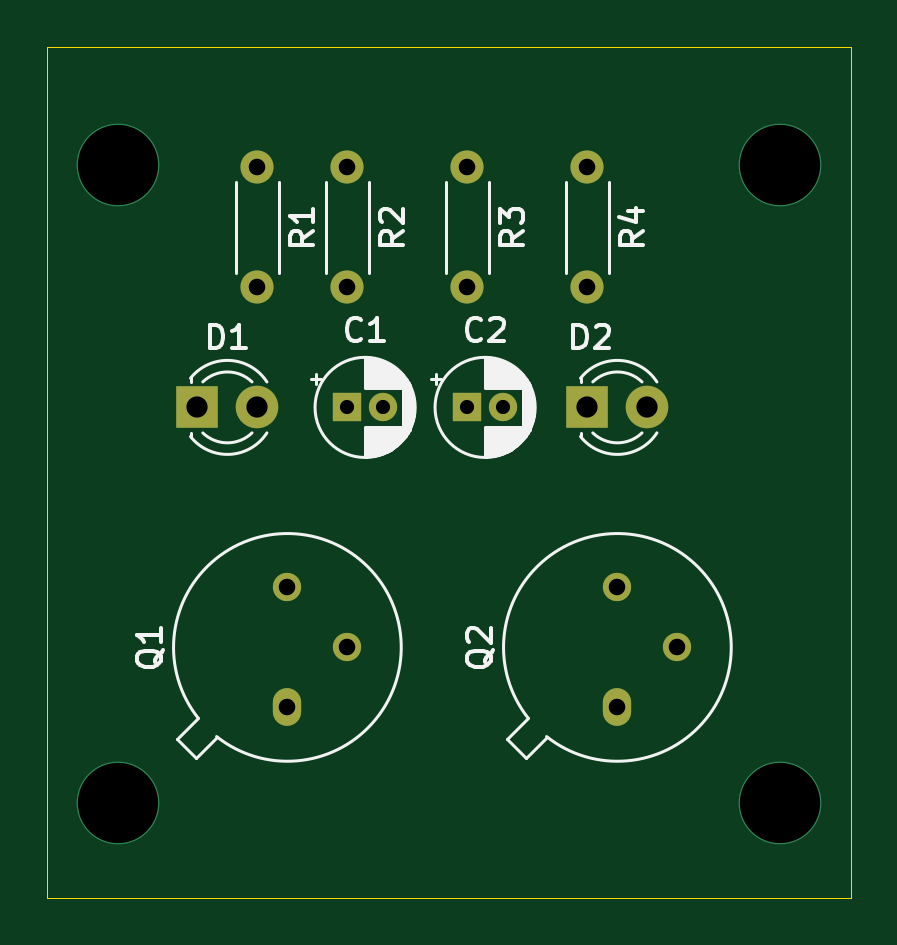
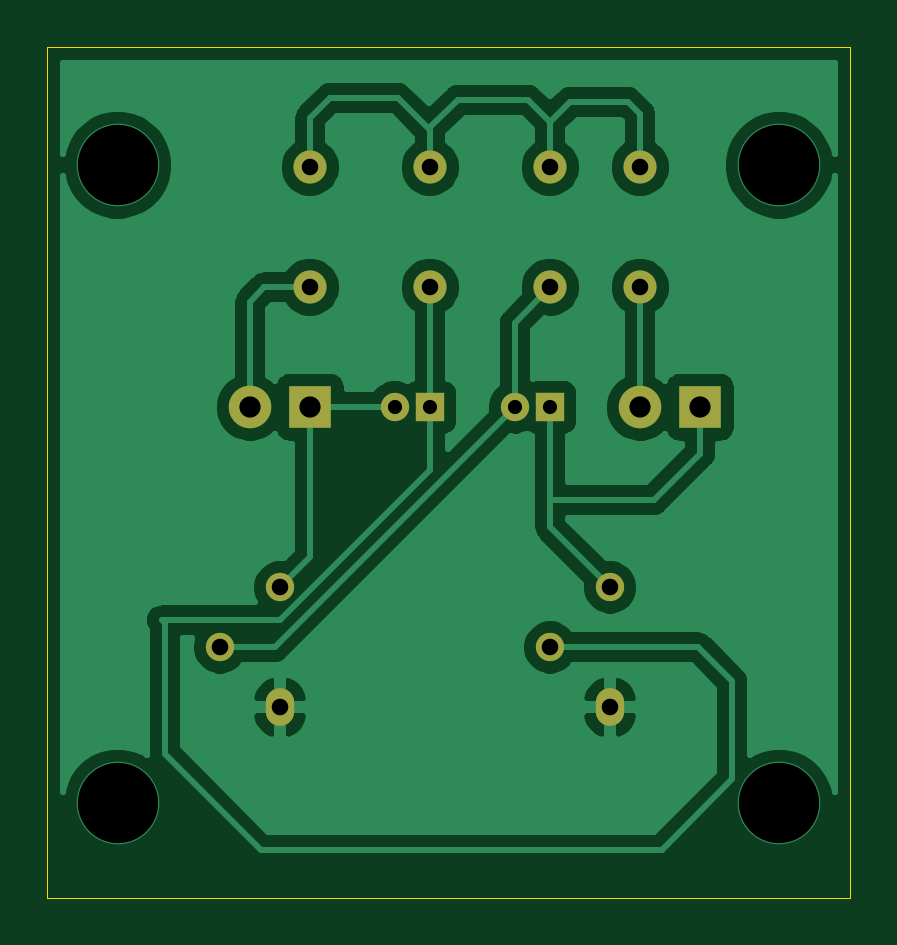
Circuit board: 11 layer files. Board 34.0 x 36.0 mm.
- bottom_copper: flasher-B_Cu.gbr (53341 bytes)
- bottom_mask: flasher-B_Mask.gbr (1573 bytes)
- paste: flasher-B_Paste.gbr (475 bytes)
- bottom_silk: flasher-B_SilkS.gbr (476 bytes)
- outline: flasher-Edge_Cuts.gbr (720 bytes)
- top_copper: flasher-F_Cu.gbr (2713 bytes)
- top_mask: flasher-F_Mask.gbr (1573 bytes)
- paste: flasher-F_Paste.gbr (475 bytes)
- top_silk: flasher-F_SilkS.gbr (19127 bytes)
- drill: flasher-NPTH.drl (284 bytes)
- drill: flasher-PTH.drl (685 bytes)

=== bottom_copper: flasher-B_Cu.gbr (53341 bytes, source omitted) ===
=== bottom_mask: flasher-B_Mask.gbr ===
%TF.GenerationSoftware,KiCad,Pcbnew,(5.1.12)-1*%
%TF.CreationDate,2023-08-26T20:17:23+05:30*%
%TF.ProjectId,flasher,666c6173-6865-4722-9e6b-696361645f70,rev?*%
%TF.SameCoordinates,Original*%
%TF.FileFunction,Soldermask,Bot*%
%TF.FilePolarity,Negative*%
%FSLAX46Y46*%
G04 Gerber Fmt 4.6, Leading zero omitted, Abs format (unit mm)*
G04 Created by KiCad (PCBNEW (5.1.12)-1) date 2023-08-26 20:17:23*
%MOMM*%
%LPD*%
G01*
G04 APERTURE LIST*
%ADD10O,1.400000X1.400000*%
%ADD11C,1.400000*%
%ADD12O,1.200000X1.200000*%
%ADD13O,1.200000X1.600000*%
%ADD14C,1.800000*%
%ADD15R,1.800000X1.800000*%
%ADD16C,1.200000*%
%ADD17R,1.200000X1.200000*%
G04 APERTURE END LIST*
D10*
%TO.C,R4*%
X149860000Y-90170000D03*
D11*
X149860000Y-85090000D03*
%TD*%
D10*
%TO.C,R3*%
X144780000Y-90170000D03*
D11*
X144780000Y-85090000D03*
%TD*%
D10*
%TO.C,R2*%
X139700000Y-90170000D03*
D11*
X139700000Y-85090000D03*
%TD*%
D10*
%TO.C,R1*%
X135890000Y-90170000D03*
D11*
X135890000Y-85090000D03*
%TD*%
D12*
%TO.C,Q2*%
X151130000Y-102870000D03*
X153670000Y-105410000D03*
D13*
X151130000Y-107950000D03*
%TD*%
D12*
%TO.C,Q1*%
X137160000Y-102870000D03*
X139700000Y-105410000D03*
D13*
X137160000Y-107950000D03*
%TD*%
D14*
%TO.C,D2*%
X152400000Y-95250000D03*
D15*
X149860000Y-95250000D03*
%TD*%
D14*
%TO.C,D1*%
X135890000Y-95250000D03*
D15*
X133350000Y-95250000D03*
%TD*%
D16*
%TO.C,C2*%
X146280000Y-95250000D03*
D17*
X144780000Y-95250000D03*
%TD*%
D16*
%TO.C,C1*%
X141200000Y-95250000D03*
D17*
X139700000Y-95250000D03*
%TD*%
M02*

=== paste: flasher-B_Paste.gbr ===
%TF.GenerationSoftware,KiCad,Pcbnew,(5.1.12)-1*%
%TF.CreationDate,2023-08-26T20:17:23+05:30*%
%TF.ProjectId,flasher,666c6173-6865-4722-9e6b-696361645f70,rev?*%
%TF.SameCoordinates,Original*%
%TF.FileFunction,Paste,Bot*%
%TF.FilePolarity,Positive*%
%FSLAX46Y46*%
G04 Gerber Fmt 4.6, Leading zero omitted, Abs format (unit mm)*
G04 Created by KiCad (PCBNEW (5.1.12)-1) date 2023-08-26 20:17:23*
%MOMM*%
%LPD*%
G01*
G04 APERTURE LIST*
G04 APERTURE END LIST*
M02*

=== bottom_silk: flasher-B_SilkS.gbr ===
%TF.GenerationSoftware,KiCad,Pcbnew,(5.1.12)-1*%
%TF.CreationDate,2023-08-26T20:17:23+05:30*%
%TF.ProjectId,flasher,666c6173-6865-4722-9e6b-696361645f70,rev?*%
%TF.SameCoordinates,Original*%
%TF.FileFunction,Legend,Bot*%
%TF.FilePolarity,Positive*%
%FSLAX46Y46*%
G04 Gerber Fmt 4.6, Leading zero omitted, Abs format (unit mm)*
G04 Created by KiCad (PCBNEW (5.1.12)-1) date 2023-08-26 20:17:23*
%MOMM*%
%LPD*%
G01*
G04 APERTURE LIST*
G04 APERTURE END LIST*
M02*

=== outline: flasher-Edge_Cuts.gbr ===
%TF.GenerationSoftware,KiCad,Pcbnew,(5.1.12)-1*%
%TF.CreationDate,2023-08-26T20:17:23+05:30*%
%TF.ProjectId,flasher,666c6173-6865-4722-9e6b-696361645f70,rev?*%
%TF.SameCoordinates,Original*%
%TF.FileFunction,Profile,NP*%
%FSLAX46Y46*%
G04 Gerber Fmt 4.6, Leading zero omitted, Abs format (unit mm)*
G04 Created by KiCad (PCBNEW (5.1.12)-1) date 2023-08-26 20:17:23*
%MOMM*%
%LPD*%
G01*
G04 APERTURE LIST*
%TA.AperFunction,Profile*%
%ADD10C,0.050000*%
%TD*%
G04 APERTURE END LIST*
D10*
X127000000Y-116000000D02*
X127000000Y-80000000D01*
X161000000Y-116000000D02*
X127000000Y-116000000D01*
X161000000Y-80000000D02*
X161000000Y-116000000D01*
X127000000Y-80000000D02*
X161000000Y-80000000D01*
M02*

=== top_copper: flasher-F_Cu.gbr ===
%TF.GenerationSoftware,KiCad,Pcbnew,(5.1.12)-1*%
%TF.CreationDate,2023-08-26T20:17:23+05:30*%
%TF.ProjectId,flasher,666c6173-6865-4722-9e6b-696361645f70,rev?*%
%TF.SameCoordinates,Original*%
%TF.FileFunction,Copper,L1,Top*%
%TF.FilePolarity,Positive*%
%FSLAX46Y46*%
G04 Gerber Fmt 4.6, Leading zero omitted, Abs format (unit mm)*
G04 Created by KiCad (PCBNEW (5.1.12)-1) date 2023-08-26 20:17:23*
%MOMM*%
%LPD*%
G01*
G04 APERTURE LIST*
%TA.AperFunction,ComponentPad*%
%ADD10O,1.400000X1.400000*%
%TD*%
%TA.AperFunction,ComponentPad*%
%ADD11C,1.400000*%
%TD*%
%TA.AperFunction,ComponentPad*%
%ADD12O,1.200000X1.200000*%
%TD*%
%TA.AperFunction,ComponentPad*%
%ADD13O,1.200000X1.600000*%
%TD*%
%TA.AperFunction,ComponentPad*%
%ADD14C,1.800000*%
%TD*%
%TA.AperFunction,ComponentPad*%
%ADD15R,1.800000X1.800000*%
%TD*%
%TA.AperFunction,ComponentPad*%
%ADD16C,1.200000*%
%TD*%
%TA.AperFunction,ComponentPad*%
%ADD17R,1.200000X1.200000*%
%TD*%
%TA.AperFunction,ViaPad*%
%ADD18C,3.500000*%
%TD*%
G04 APERTURE END LIST*
D10*
%TO.P,R4,2*%
%TO.N,Net-(D2-Pad2)*%
X149860000Y-90170000D03*
D11*
%TO.P,R4,1*%
%TO.N,VCC*%
X149860000Y-85090000D03*
%TD*%
D10*
%TO.P,R3,2*%
%TO.N,Net-(C2-Pad1)*%
X144780000Y-90170000D03*
D11*
%TO.P,R3,1*%
%TO.N,VCC*%
X144780000Y-85090000D03*
%TD*%
D10*
%TO.P,R2,2*%
%TO.N,Net-(C1-Pad2)*%
X139700000Y-90170000D03*
D11*
%TO.P,R2,1*%
%TO.N,VCC*%
X139700000Y-85090000D03*
%TD*%
D10*
%TO.P,R1,2*%
%TO.N,Net-(D1-Pad2)*%
X135890000Y-90170000D03*
D11*
%TO.P,R1,1*%
%TO.N,VCC*%
X135890000Y-85090000D03*
%TD*%
D12*
%TO.P,Q2,3*%
%TO.N,Net-(C2-Pad2)*%
X151130000Y-102870000D03*
%TO.P,Q2,2*%
%TO.N,Net-(C1-Pad2)*%
X153670000Y-105410000D03*
D13*
%TO.P,Q2,1*%
%TO.N,Earth*%
X151130000Y-107950000D03*
%TD*%
D12*
%TO.P,Q1,3*%
%TO.N,Net-(C1-Pad1)*%
X137160000Y-102870000D03*
%TO.P,Q1,2*%
%TO.N,Net-(C2-Pad1)*%
X139700000Y-105410000D03*
D13*
%TO.P,Q1,1*%
%TO.N,Earth*%
X137160000Y-107950000D03*
%TD*%
D14*
%TO.P,D2,2*%
%TO.N,Net-(D2-Pad2)*%
X152400000Y-95250000D03*
D15*
%TO.P,D2,1*%
%TO.N,Net-(C2-Pad2)*%
X149860000Y-95250000D03*
%TD*%
D14*
%TO.P,D1,2*%
%TO.N,Net-(D1-Pad2)*%
X135890000Y-95250000D03*
D15*
%TO.P,D1,1*%
%TO.N,Net-(C1-Pad1)*%
X133350000Y-95250000D03*
%TD*%
D16*
%TO.P,C2,2*%
%TO.N,Net-(C2-Pad2)*%
X146280000Y-95250000D03*
D17*
%TO.P,C2,1*%
%TO.N,Net-(C2-Pad1)*%
X144780000Y-95250000D03*
%TD*%
D16*
%TO.P,C1,2*%
%TO.N,Net-(C1-Pad2)*%
X141200000Y-95250000D03*
D17*
%TO.P,C1,1*%
%TO.N,Net-(C1-Pad1)*%
X139700000Y-95250000D03*
%TD*%
D18*
%TO.N,*%
X158000000Y-85000000D03*
X158000000Y-112000000D03*
X130000000Y-85000000D03*
X130000000Y-112000000D03*
%TD*%
M02*

=== top_mask: flasher-F_Mask.gbr ===
%TF.GenerationSoftware,KiCad,Pcbnew,(5.1.12)-1*%
%TF.CreationDate,2023-08-26T20:17:23+05:30*%
%TF.ProjectId,flasher,666c6173-6865-4722-9e6b-696361645f70,rev?*%
%TF.SameCoordinates,Original*%
%TF.FileFunction,Soldermask,Top*%
%TF.FilePolarity,Negative*%
%FSLAX46Y46*%
G04 Gerber Fmt 4.6, Leading zero omitted, Abs format (unit mm)*
G04 Created by KiCad (PCBNEW (5.1.12)-1) date 2023-08-26 20:17:23*
%MOMM*%
%LPD*%
G01*
G04 APERTURE LIST*
%ADD10O,1.400000X1.400000*%
%ADD11C,1.400000*%
%ADD12O,1.200000X1.200000*%
%ADD13O,1.200000X1.600000*%
%ADD14C,1.800000*%
%ADD15R,1.800000X1.800000*%
%ADD16C,1.200000*%
%ADD17R,1.200000X1.200000*%
G04 APERTURE END LIST*
D10*
%TO.C,R4*%
X149860000Y-90170000D03*
D11*
X149860000Y-85090000D03*
%TD*%
D10*
%TO.C,R3*%
X144780000Y-90170000D03*
D11*
X144780000Y-85090000D03*
%TD*%
D10*
%TO.C,R2*%
X139700000Y-90170000D03*
D11*
X139700000Y-85090000D03*
%TD*%
D10*
%TO.C,R1*%
X135890000Y-90170000D03*
D11*
X135890000Y-85090000D03*
%TD*%
D12*
%TO.C,Q2*%
X151130000Y-102870000D03*
X153670000Y-105410000D03*
D13*
X151130000Y-107950000D03*
%TD*%
D12*
%TO.C,Q1*%
X137160000Y-102870000D03*
X139700000Y-105410000D03*
D13*
X137160000Y-107950000D03*
%TD*%
D14*
%TO.C,D2*%
X152400000Y-95250000D03*
D15*
X149860000Y-95250000D03*
%TD*%
D14*
%TO.C,D1*%
X135890000Y-95250000D03*
D15*
X133350000Y-95250000D03*
%TD*%
D16*
%TO.C,C2*%
X146280000Y-95250000D03*
D17*
X144780000Y-95250000D03*
%TD*%
D16*
%TO.C,C1*%
X141200000Y-95250000D03*
D17*
X139700000Y-95250000D03*
%TD*%
M02*

=== paste: flasher-F_Paste.gbr ===
%TF.GenerationSoftware,KiCad,Pcbnew,(5.1.12)-1*%
%TF.CreationDate,2023-08-26T20:17:23+05:30*%
%TF.ProjectId,flasher,666c6173-6865-4722-9e6b-696361645f70,rev?*%
%TF.SameCoordinates,Original*%
%TF.FileFunction,Paste,Top*%
%TF.FilePolarity,Positive*%
%FSLAX46Y46*%
G04 Gerber Fmt 4.6, Leading zero omitted, Abs format (unit mm)*
G04 Created by KiCad (PCBNEW (5.1.12)-1) date 2023-08-26 20:17:23*
%MOMM*%
%LPD*%
G01*
G04 APERTURE LIST*
G04 APERTURE END LIST*
M02*

=== top_silk: flasher-F_SilkS.gbr (19127 bytes, source omitted) ===
=== drill: flasher-NPTH.drl ===
M48
; DRILL file {KiCad (5.1.12)-1} date 08/26/23 20:17:36
; FORMAT={-:-/ absolute / inch / decimal}
; #@! TF.CreationDate,2023-08-26T20:17:36+05:30
; #@! TF.GenerationSoftware,Kicad,Pcbnew,(5.1.12)-1
; #@! TF.FileFunction,NonPlated,1,2,NPTH
FMAT,2
INCH
%
G90
G05
T0
M30

=== drill: flasher-PTH.drl ===
M48
; DRILL file {KiCad (5.1.12)-1} date 08/26/23 20:17:36
; FORMAT={-:-/ absolute / inch / decimal}
; #@! TF.CreationDate,2023-08-26T20:17:36+05:30
; #@! TF.GenerationSoftware,Kicad,Pcbnew,(5.1.12)-1
; #@! TF.FileFunction,Plated,1,2,PTH
FMAT,2
INCH
T1C0.0236
T2C0.0276
T3C0.0354
T4C0.1339
%
G90
G05
T1
X5.5Y-3.75
X5.5591Y-3.75
X5.7Y-3.75
X5.7591Y-3.75
T2
X5.35Y-3.35
X5.35Y-3.55
X5.4Y-4.05
X5.4Y-4.25
X5.5Y-3.35
X5.5Y-3.55
X5.5Y-4.15
X5.7Y-3.35
X5.7Y-3.55
X5.9Y-3.35
X5.9Y-3.55
X5.95Y-4.05
X5.95Y-4.25
X6.05Y-4.15
T3
X5.25Y-3.75
X5.35Y-3.75
X5.9Y-3.75
X6.0Y-3.75
T4
X5.1181Y-3.3465
X5.1181Y-4.4094
X6.2205Y-3.3465
X6.2205Y-4.4094
T0
M30

